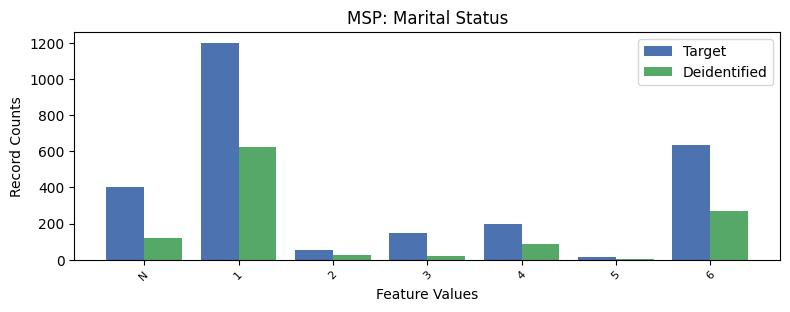

Values plotted in this chart, from the file beside it:
, MSP, count_target, count_deidentified
0, 1, 1200, 622
1, 6, 636, 272
2, -1, 402, 120
3, 4, 198, 86
4, 3, 149, 19
5, 2, 52, 28
6, 5, 14, 5
